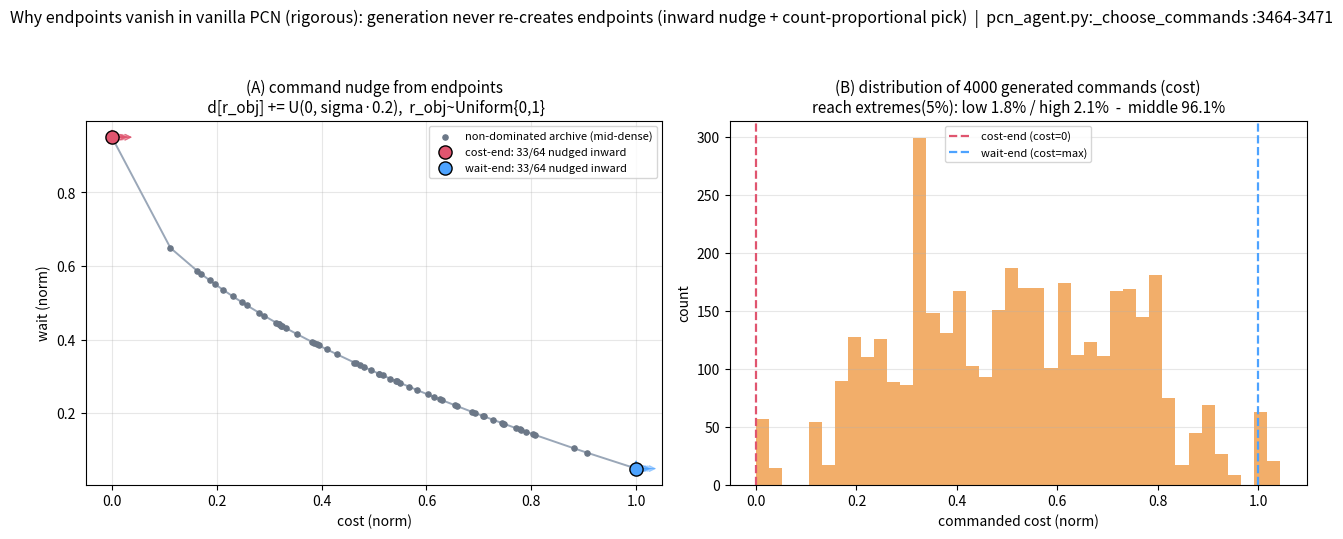

Source code (Python): (Note: this script raises an exception after producing the figure.)
#!/usr/bin/env python3
"""元PCNで「端の点が消える」機序の厳密図(研究用)。
実装 pcn_agent.py:3464-3471 の指令生成を正確に再現:
  r_i ~ Uniform(非支配集合),  r_obj ~ Uniform{0,1},  desired[r_obj] += U(0, sigma_obj * ALPHA)   (ALPHA=0.2)
これを「中間に密集した archive」に適用し、(A)端起点のナッジが内側(中間)を向くこと、
(B)多数サンプルの指令分布が中間に集中し端が枯れることを定量化する。
出力 docs/figures/impl_endpoint.png
"""
import numpy as np
import matplotlib
matplotlib.use("Agg")
import matplotlib.pyplot as plt

rng = np.random.default_rng(0)
ALPHA = 0.2   # _COMMAND_ALPHA 既定

# --- 中間に密集した非支配フロント(自己強化が進んだ状態を模す) ---
# cost を beta(2,2)で中間密に並べ、wait は凸トレードオフ wait = 1-sqrt(cost) 系
u = np.sort(rng.beta(2.0, 2.0, 60))          # 中間に密
u = np.concatenate([[0.0], u, [1.0]])         # 両端を明示的に1点ずつ(疎)
cost = u                                       # 正規化 cost [0,1]
wait = (1.0 - np.sqrt(u)) * 0.9 + 0.05         # 凸フロント(右下がり)
pf = np.column_stack([cost, wait])
sig = pf.std(axis=0)                           # 各目的の標準偏差(ナッジ幅の基準)

# --- 端の定義 ---
i_cost0 = int(np.argmin(pf[:, 0]))   # コスト端(cost=0, wait最大)
i_wait0 = int(np.argmin(pf[:, 1]))   # 待ち端(wait最小, cost最大)


def nudge(point):
    """実装どおり: 1目的をランダムに選び +U(0, sigma*ALPHA)。返り値=ナッジ後の指令。"""
    d = point.copy()
    r_obj = rng.integers(0, 2)
    d[r_obj] += rng.uniform(0, sig[r_obj] * ALPHA)
    return d, r_obj


fig, (axA, axB) = plt.subplots(1, 2, figsize=(13, 5.4))

# ===== パネルA: 端起点のナッジベクトル =====
axA.plot(pf[:, 0], pf[:, 1], "-", color="#9aa7b8", lw=1.4, zorder=1)
axA.scatter(pf[:, 0], pf[:, 1], s=14, color="#6b7787", zorder=2, label="non-dominated archive (mid-dense)")
# 端2点から各64本ナッジ(実装式)し、内側に向く割合を測る
for i_end, name, col in [(i_cost0, "cost-end", "#e0556f"), (i_wait0, "wait-end", "#4da3ff")]:
    p = pf[i_end]
    inward = 0
    for _ in range(64):
        d, r_obj = nudge(p)
        axA.annotate("", xy=(d[0], d[1]), xytext=(p[0], p[1]),
                     arrowprops=dict(arrowstyle="->", color=col, alpha=0.35, lw=0.8), zorder=3)
        # 内側(中間方向)=コスト端ならcost増, 待ち端ならwait増
        if (i_end == i_cost0 and d[0] > p[0]) or (i_end == i_wait0 and d[1] > p[1]):
            inward += 1
    axA.scatter([p[0]], [p[1]], s=90, color=col, edgecolor="k", zorder=4,
                label=f"{name}: {inward}/64 nudged inward")
axA.set_title("(A) command nudge from endpoints\n d[r_obj] += U(0, sigma·0.2),  r_obj~Uniform{0,1}", fontsize=11)
axA.set_xlabel("cost (norm)"); axA.set_ylabel("wait (norm)")
axA.grid(alpha=0.3); axA.legend(fontsize=8, loc="upper right")

# ===== パネルB: 多数サンプルの指令分布(件数比例で中間集中) =====
N = 4000
cmd = np.empty((N, 2))
for k in range(N):
    r_i = rng.integers(0, len(pf))     # 非支配集合から一様選択(件数比例で中間が当たりやすい)
    d, _ = nudge(pf[r_i])
    cmd[k] = d
axB.hist(cmd[:, 0], bins=40, color="#f0a050", alpha=0.85)
axB.axvline(pf[i_cost0, 0], color="#e0556f", ls="--", lw=1.6, label="cost-end (cost=0)")
axB.axvline(pf[i_wait0, 0], color="#4da3ff", ls="--", lw=1.6, label="wait-end (cost=max)")
# 端近傍に落ちる指令の割合
edge_lo = np.mean(cmd[:, 0] < 0.05)
edge_hi = np.mean(cmd[:, 0] > 0.95)
mid = 1 - edge_lo - edge_hi
axB.set_title(f"(B) distribution of {N} generated commands (cost)\n"
              f"reach extremes(5%): low {edge_lo*100:.1f}% / high {edge_hi*100:.1f}%  -  middle {mid*100:.1f}%", fontsize=11)
axB.set_xlabel("commanded cost (norm)"); axB.set_ylabel("count")
axB.grid(alpha=0.3, axis="y"); axB.legend(fontsize=8)

fig.suptitle("Why endpoints vanish in vanilla PCN (rigorous): generation never re-creates endpoints (inward nudge + count-proportional pick)  |  pcn_agent.py:_choose_commands :3464-3471",
             fontsize=11.5, y=0.99)
fig.tight_layout(rect=[0, 0, 1, 0.95])
fig.savefig("docs/figures/impl_endpoint.png", dpi=110, bbox_inches="tight")
print("[SAVED] docs/figures/impl_endpoint.png")
print(f"cost-end inward share & command edge shares: low={edge_lo:.3f} high={edge_hi:.3f} mid={mid:.3f}")
